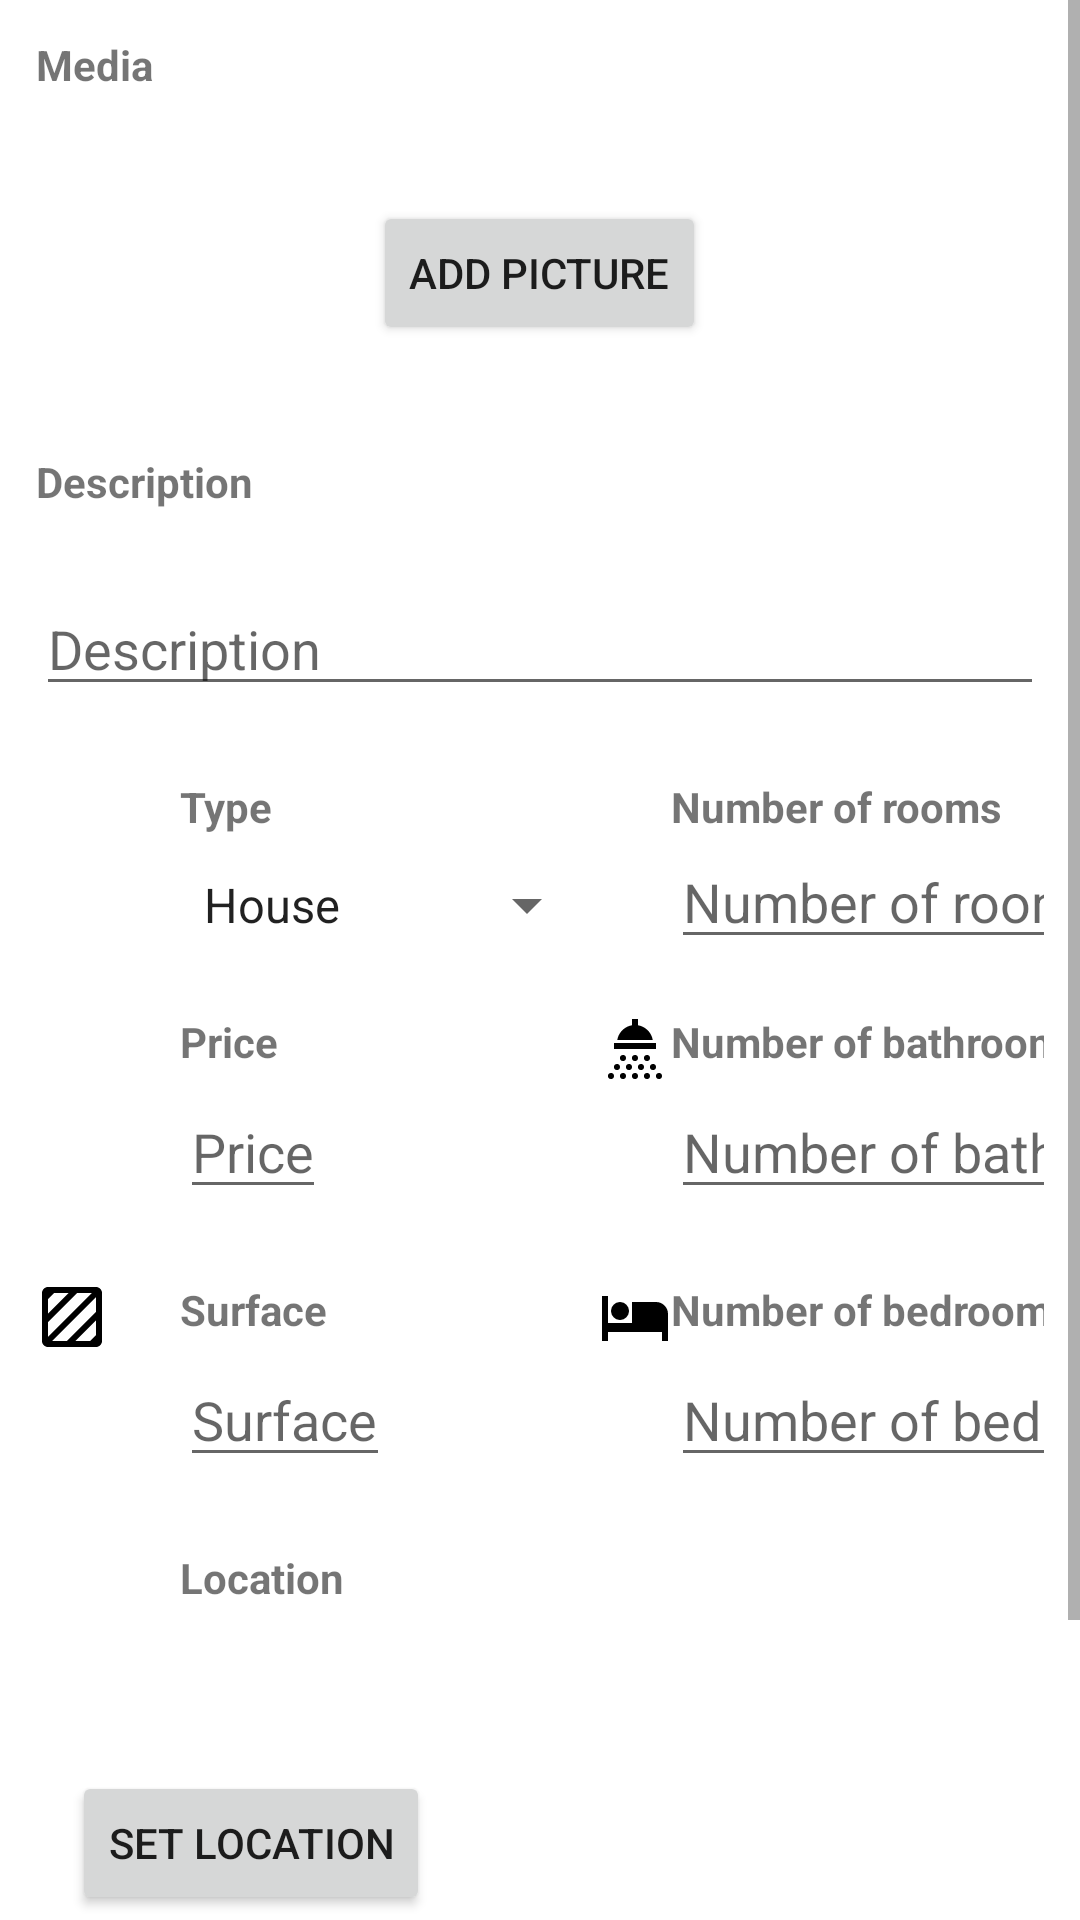

Layout XML and referenced resources for this Android screen:
<!-- AndroidManifest.xml: application theme Theme.RealEstateManager -->
<!-- res/layout/activity_add_new_real_estate.xml -->
<?xml version="1.0" encoding="utf-8"?>
<ScrollView
    xmlns:android="http://schemas.android.com/apk/res/android"
    xmlns:app="http://schemas.android.com/apk/res-auto"
    xmlns:tools="http://schemas.android.com/tools"
    android:layout_width="match_parent"
    android:layout_height="match_parent"
    tools:context=".ui.create.AddNewRealEstateActivity">

    <LinearLayout
        android:id="@+id/detail_linear_layout_content"
        android:layout_width="match_parent"
        android:layout_height="wrap_content"
        android:orientation="vertical">

        <TextView
            android:layout_width="wrap_content"
            android:layout_height="wrap_content"
            android:layout_margin="@dimen/detail_margin_category"
            android:text="@string/detail_media_category"
            android:textStyle="bold" />

        <include
            layout="@layout/include_real_estate_picture"
            />

        <Button
            android:id="@+id/add_picture"
            android:layout_width="wrap_content"
            android:layout_height="wrap_content"
            android:layout_gravity="center"
            android:layout_margin="@dimen/detail_margin_add_picture_button"
            android:text="@string/button_add_picture"/>


        <TextView
            android:layout_width="wrap_content"
            android:layout_height="wrap_content"
            android:layout_margin="@dimen/detail_margin_category"
            android:text="@string/detail_description_category"
            android:textStyle="bold" />

        <EditText
            android:id="@+id/input_description"
            android:layout_width="match_parent"
            android:layout_height="wrap_content"
            android:layout_margin="@dimen/detail_margin_category"
            android:hint="@string/detail_description_category" />

        <GridLayout
            android:layout_width="match_parent"
            android:layout_height="wrap_content"
            android:layout_margin="@dimen/detail_margin_category">

            <ImageView
                android:layout_width="wrap_content"
                android:layout_height="wrap_content"
                android:layout_marginEnd="@dimen/detail_margin_information"
                android:src="@drawable/ic_room" />

            <TextView
                android:layout_width="wrap_content"
                android:layout_height="wrap_content"
                android:text="@string/detail_type_category"
                android:textStyle="bold" />

            <Spinner
                android:id="@+id/input_spinner_type"
                android:layout_width="wrap_content"
                android:layout_height="wrap_content"
                android:entries="@array/SpinnerTypeOfResidence"
                android:layout_marginBottom="@dimen/detail_margin_information"
                android:layout_row="1"
                android:layout_column="1"/>

            <ImageView
                android:layout_width="wrap_content"
                android:layout_height="wrap_content"
                android:layout_row="2"
                android:layout_column="0"
                android:layout_marginEnd="@dimen/detail_margin_information"
                android:src="@drawable/ic_price" />

            <TextView
                android:layout_width="wrap_content"
                android:layout_height="wrap_content"
                android:text="@string/detail_price"
                android:textStyle="bold" />

            <EditText
                android:id="@+id/input_price"
                android:layout_width="wrap_content"
                android:layout_height="wrap_content"
                android:layout_marginBottom="@dimen/detail_margin_information"
                android:inputType="number"
                android:layout_row="3"
                android:layout_column="1"
                android:hint="@string/detail_price" />

            <ImageView
                android:layout_width="wrap_content"
                android:layout_height="wrap_content"
                android:layout_row="4"
                android:layout_column="0"
                android:layout_marginEnd="@dimen/detail_margin_information"
                android:src="@drawable/ic_surface" />

            <TextView
                android:layout_width="wrap_content"
                android:layout_height="wrap_content"
                android:text="@string/detail_surface"
                android:textStyle="bold" />

            <EditText
                android:id="@+id/input_surface"
                android:layout_width="wrap_content"
                android:layout_height="wrap_content"
                android:layout_marginBottom="@dimen/detail_margin_information"
                android:inputType="number"
                android:layout_row="5"
                android:layout_column="1"
                android:hint="@string/detail_surface" />

            <TextView
                android:id="@+id/detail_surface"
                android:layout_width="wrap_content"
                android:layout_height="wrap_content" />

            <ImageView
                android:layout_width="wrap_content"
                android:layout_height="wrap_content"
                android:layout_row="0"
                android:layout_column="4"
                android:src="@drawable/ic_room" />

            <TextView
                android:layout_width="wrap_content"
                android:layout_height="wrap_content"
                android:text="@string/detail_rooms"
                android:textStyle="bold" />

            <EditText
                android:id="@+id/input_room"
                android:layout_width="wrap_content"
                android:layout_height="wrap_content"
                android:inputType="number"
                android:layout_row="1"
                android:layout_column="5"
                android:hint="@string/detail_rooms" />

            <ImageView
                android:layout_width="wrap_content"
                android:layout_height="wrap_content"
                android:layout_row="2"
                android:layout_column="4"
                android:src="@drawable/ic_bathroom" />

            <TextView
                android:layout_width="wrap_content"
                android:layout_height="wrap_content"
                android:text="@string/detail_bathrooms"
                android:textStyle="bold" />

            <EditText
                android:id="@+id/input_bathroom"
                android:layout_width="wrap_content"
                android:layout_height="wrap_content"
                android:inputType="number"
                android:layout_row="3"
                android:layout_column="5"
                android:hint="@string/detail_bathrooms" />

            <ImageView
                android:layout_width="wrap_content"
                android:layout_height="wrap_content"
                android:layout_row="4"
                android:layout_column="4"
                android:src="@drawable/ic_bedroom" />

            <TextView
                android:layout_width="wrap_content"
                android:layout_height="wrap_content"
                android:text="@string/detail_bedrooms"
                android:textStyle="bold" />

            <EditText
                android:id="@+id/input_bedroom"
                android:layout_width="wrap_content"
                android:layout_height="wrap_content"
                android:inputType="number"
                android:layout_row="5"
                android:layout_column="5"
                android:hint="@string/detail_bedrooms" />

            <ImageView
                android:layout_width="wrap_content"
                android:layout_height="wrap_content"
                android:layout_row="6"
                android:layout_column="0"
                android:src="@drawable/ic_location" />

            <TextView
                android:layout_width="wrap_content"
                android:layout_height="wrap_content"
                android:layout_row="6"
                android:layout_column="1"
                android:text="@string/detail_location"
                android:textStyle="bold" />

            <TextView
                android:id="@+id/textview_result_location"
                android:layout_width="wrap_content"
                android:layout_height="wrap_content"
                android:layout_row="7"
                android:layout_column="1"/>

        </GridLayout>

        <FrameLayout
            android:id="@+id/host_mini_map"
            android:layout_width="wrap_content"
            android:layout_height="wrap_content" />

        <Button
            android:id="@+id/button_location"
            android:layout_width="wrap_content"
            android:layout_height="wrap_content"
            android:layout_margin="@dimen/detail_margin_set_location_button"
            android:text="@string/detail_set_location_button"/>

        <Button
            android:id="@+id/new_element_save_button"
            android:layout_width="wrap_content"
            android:layout_height="wrap_content"
            android:layout_gravity="center"
            android:layout_marginTop="@dimen/detail_margin_save_button"
            android:layout_marginBottom="@dimen/detail_margin_save_button"
            android:text="@string/button_save" />
    </LinearLayout>

</ScrollView>
<!-- res/layout/include_real_estate_picture.xml (included above) -->
<?xml version="1.0" encoding="utf-8"?>
<RelativeLayout xmlns:android="http://schemas.android.com/apk/res/android"
    android:layout_width="match_parent"
    android:layout_height="wrap_content">

    <androidx.recyclerview.widget.RecyclerView
        android:id="@+id/recycler_view_add_picture_real_estate"
        android:layout_width="wrap_content"
        android:layout_height="wrap_content" />

</RelativeLayout>
<!-- resources referenced by this layout -->
<resources>
  <string-array name="SpinnerTypeOfResidence">
          <item>House</item>
          <item>Flat</item>
          <item>Duplex</item>
          <item>Penthouse</item>
      </string-array>
  <dimen name="detail_margin_add_picture_button"> 24dp </dimen>
  <dimen name="detail_margin_category"> 12dp </dimen>
  <dimen name="detail_margin_information"> 24dp </dimen>
  <dimen name="detail_margin_save_button"> 24dp </dimen>
  <dimen name="detail_margin_set_location_button"> 24dp</dimen>
  <!-- drawable ic_bedroom (drawable) -->
  <?xml version="1.0" encoding="utf-8"?>
  <vector xmlns:android="http://schemas.android.com/apk/res/android"
      android:height="24dp"
      android:width="24dp"
      android:viewportWidth="24"
      android:viewportHeight="24">
      <path android:fillColor="#000" android:pathData="M19,7H11V14H3V5H1V20H3V17H21V20H23V11A4,4 0 0,0 19,7M7,13A3,3 0 0,0 10,10A3,3 0 0,0 7,7A3,3 0 0,0 4,10A3,3 0 0,0 7,13Z" />
  </vector>
  <!-- drawable ic_surface (drawable) -->
  <?xml version="1.0" encoding="utf-8"?>
  <vector xmlns:android="http://schemas.android.com/apk/res/android"
      android:height="24dp"
      android:width="24dp"
      android:viewportWidth="24"
      android:viewportHeight="24">
      <path android:fillColor="#000" android:pathData="M20 2H4C2.9 2 2 2.9 2 4V20C2 21.11 2.9 22 4 22H20C21.11 22 22 21.11 22 20V4C22 2.9 21.11 2 20 2M4 6L6 4H10.9L4 10.9V6M4 13.7L13.7 4H18.6L4 18.6V13.7M20 18L18 20H13.1L20 13.1V18M20 10.3L10.3 20H5.4L20 5.4V10.3Z" />
  </vector>
  <string name="button_add_picture"> Add Picture </string>
  <string name="button_save"> Save </string>
  <string name="detail_bathrooms"> Number of bathrooms </string>
  <string name="detail_bedrooms"> Number of bedrooms </string>
  <string name="detail_description_category"> Description </string>
  <string name="detail_location"> Location </string>
  <string name="detail_media_category"> Media </string>
  <string name="detail_price"> Price </string>
  <string name="detail_rooms"> Number of rooms </string>
  <string name="detail_set_location_button"> Set Location</string>
  <string name="detail_surface"> Surface </string>
  <string name="detail_type_category"> Type </string>
  <style name="Theme.RealEstateManager" parent="Theme.MaterialComponents.Light.DarkActionBar">
          
          <item name="colorPrimary">@color/colorPrimary</item>
          <item name="colorPrimaryDark">@color/colorPrimaryDark</item>
          <item name="android:actionBarStyle">@style/ActionBarStyle</item>
      </style>
  <color name="colorPrimary">#1565c0</color>
  <color name="colorPrimaryDark"> #003c8f</color>
  <style name="ActionBarStyle" parent="ThemeOverlay.MaterialComponents.Dark.ActionBar">
          <item name="android:textColorPrimary">@color/white</item>
      </style>
  <color name="white"> #ffff </color>
</resources>
